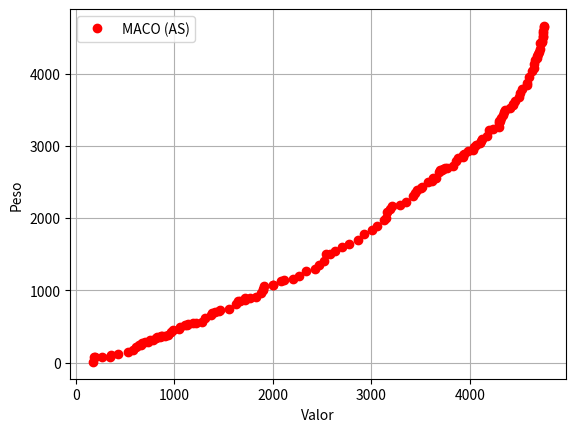

This chart was generated by the following Python code:
# -*- coding: utf-8 -*-
"""
Created on Wed Nov 26 15:17:58 2014

[redacted]

https://scipy-lectures.github.io/intro/matplotlib/matplotlib.html
http://matplotlib.org/api/pyplot_api.html
"""
import matplotlib.pyplot as plt
X = [  171,  183,  191,  261,  343,  430,  358,  524,  605,  577,  643,  656,  701,  673,  735,  779,  747,  816,  850,  818,  908,  970,  987,  867,  1044,  871,  1133,  931,  1056,  1193,  1282,  1220,  1105,  1306,  1132,  1383,  1373,  1449,  1410,  1462,  1555,  1625,  1664,  1648,  1712,  1715,  1764,  1825,  1883,  1902,  1909,  1903,  2002,  2006,  2084,  2111,  2200,  2263,  2336,  2425,  2468,  2515,  2536,  2585,  2629,  2707,  2774,  2861,  2930,  3003,  3061,  3126,  3212,  3150,  3190,  3161,  3288,  3355,  3420,  3461,  3513,  3447,  3505,  3631,  3574,  3658,  3767,  3612,  3690,  3730,  3629,  3748,  3829,  3863,  3696,  3885,  3985,  3721,  3937,  4039,  4120,  3927,  4109,  3935,  4112,  4194,  4032,  4064,  4179,  4236,  4317,  4294,  4302,  4349,  4301,  4334,  4358,  4304,  4408,  4435,  4436,  4460,  4503,  4510,  4534,  4581,  4660,  4586,  4686,  4602,  4694,  4634,  4651,  4657,  4719,  4683,  4728,  4704,  4734,  4713,  4741,  4733,  4742,  4749,  4743,  4752,  4750]
Y = [  9,  71,  73,  78,  80,  113,  107,  142,  221,  178,  240,  246,  280,  267,  287,  319,  314,  342,  360,  355,  374,  418,  447,  362,  465,  364,  530,  382,  499,  548,  555,  550,  516,  616,  524,  687,  655,  716,  695,  733,  742,  806,  858,  853,  860,  892,  899,  909,  969,  1009,  1062,  1018,  1071,  1073,  1128,  1136,  1160,  1201,  1262,  1289,  1351,  1406,  1498,  1505,  1541,  1596,  1636,  1690,  1774,  1835,  1895,  1969,  2168,  2005,  2123,  2086,  2187,  2227,  2301,  2383,  2431,  2353,  2414,  2553,  2498,  2561,  2698,  2517,  2635,  2681,  2538,  2696,  2719,  2791,  2661,  2834,  2928,  2671,  2882,  2979,  3099,  2843,  3043,  2878,  3072,  3221,  2939,  3013,  3131,  3227,  3390,  3267,  3346,  3464,  3321,  3420,  3498,  3350,  3521,  3570,  3579,  3615,  3677,  3731,  3792,  3847,  4187,  3870,  4236,  3950,  4271,  4029,  4071,  4126,  4417,  4210,  4418,  4302,  4452,  4336,  4506,  4433,  4515,  4595,  4567,  4659,  4647]
plt.plot(X, Y, 'ro', label='MACO (AS)')

"""
X = [ 2469,  2036,  1923,  1957,  2733,  2187,  2249,  2324,  1961,  1861,  1976,  2331,  1933,  2656,  2246,  2394,  2300,  2603,  2465,  2309,  2574,  2773,  1937,  2118,  1885,  1954,  2892,  2261,  1889,  1939,  2155,  2313,  2414,  2754,  2106,  2304,  2576,  2539,  1856,  2024,  1814,  1993,  2041,  2547,  2040,  2431,  2327,  2409,  2156,  2078,  1720,  1512,  1729,  1554,  1818,  2011,  2091,  1646,  1193,  2277,  1642,  1478,  1969,  1493,  2095,  2190,  1627,  1990,  1707,  1489,  1388,  1789,  1197,  1538,  1392,  1220,  1160 ]
Y = [ 1127,  796,  709,  739,  1386,  890,  954,  998,  741,  676,  760,  1024,  722,  1333,  933,  1028,  964,  1318,  1125,  971,  1297,  1493,  724,  852,  690,  733,  1764,  961,  706,  731,  870,  973,  1090,  1464,  835,  966,  1310,  1208,  669,  778,  649,  773,  808,  1243,  798,  1106,  1008,  1079,  871,  816,  601,  524,  616,  539,  651,  777,  818,  564,  420,  963,  562,  507,  756,  514,  820,  904,  555,  761,  589,  512,  469,  630,  422,  528,  471,  428,  407]
plt.plot(X, Y, 'bs', label='SPEA2')


X = [  3211,  3030,  3199]
Y = [ 2350,  1949,  2012]
plt.plot(X, Y, 'cx', label='MAS')
"""

#plt.axis([0, len(Y)+1, 0, max(Y)+max(Y)*0.1])
plt.legend(loc='best')
plt.xlabel('Valor')
plt.ylabel('Peso')
plt.grid()
plt.show()